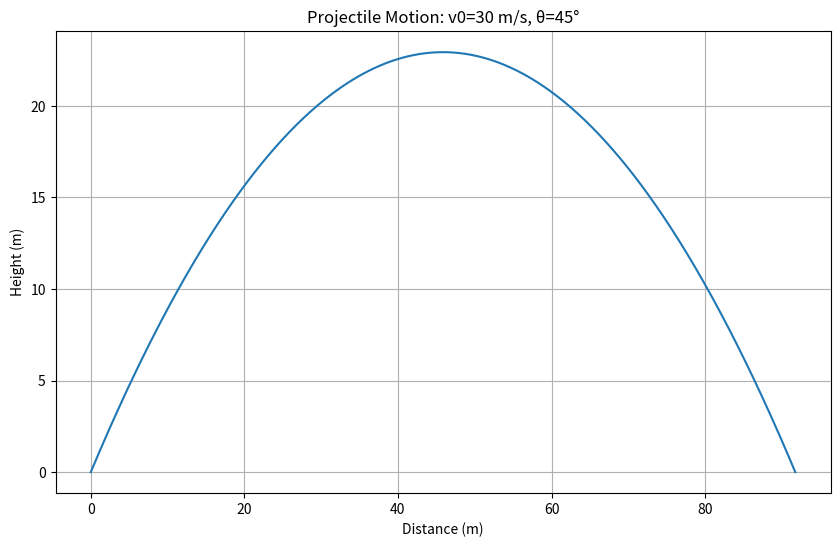

Here is the Python script that generated this plot:
import numpy as np
import matplotlib.pyplot as plt

# Constants
g = 9.81  # acceleration due to gravity (m/s^2)

def calculate_trajectory(v0, theta_deg):
    """
    Calculate the trajectory of a projectile.

    Parameters:
    v0 (float): Initial velocity (m/s)
    theta_deg (float): Launch angle in degrees

    Returns:
    tuple: (time_of_flight, max_height, range, x_vals, y_vals)
    """
    theta = np.radians(theta_deg)  # Convert angle to radians

    # Calculating time of flight, maximum height, and range
    time_of_flight = 2 * v0 * np.sin(theta) / g
    max_height = (v0**2) * (np.sin(theta)**2) / (2 * g)
    range = (v0**2) * np.sin(2 * theta) / g

    # Time intervals for plotting
    t_vals = np.linspace(0, time_of_flight, num=500)

    # Calculating x and y values
    x_vals = v0 * np.cos(theta) * t_vals
    y_vals = v0 * np.sin(theta) * t_vals - 0.5 * g * t_vals**2

    return time_of_flight, max_height, range, x_vals, y_vals

def plot_trajectory(x_vals, y_vals, v0, theta):
    """
    Plot the trajectory of the projectile.

    Parameters:
    x_vals (array): X-coordinates
    y_vals (array): Y-coordinates
    v0 (float): Initial velocity
    theta (float): Launch angle
    """
    plt.figure(figsize=(10, 6))
    plt.plot(x_vals, y_vals)
    plt.title(f"Projectile Motion: v0={v0} m/s, θ={theta}°")
    plt.xlabel("Distance (m)")
    plt.ylabel("Height (m)")
    plt.grid(True)
    plt.show()

# Example Usage
v0 = 30  # initial velocity in m/s
theta = 45  # launch angle in degrees

# Calculate trajectory
tof, max_h, rng, x, y = calculate_trajectory(v0, theta)

# Output results
print(f"Time of Flight: {tof:.2f} s")
print(f"Maximum Height: {max_h:.2f} m")
print(f"Range: {rng:.2f} m")

# Plot trajectory
plot_trajectory(x, y, v0, theta)

